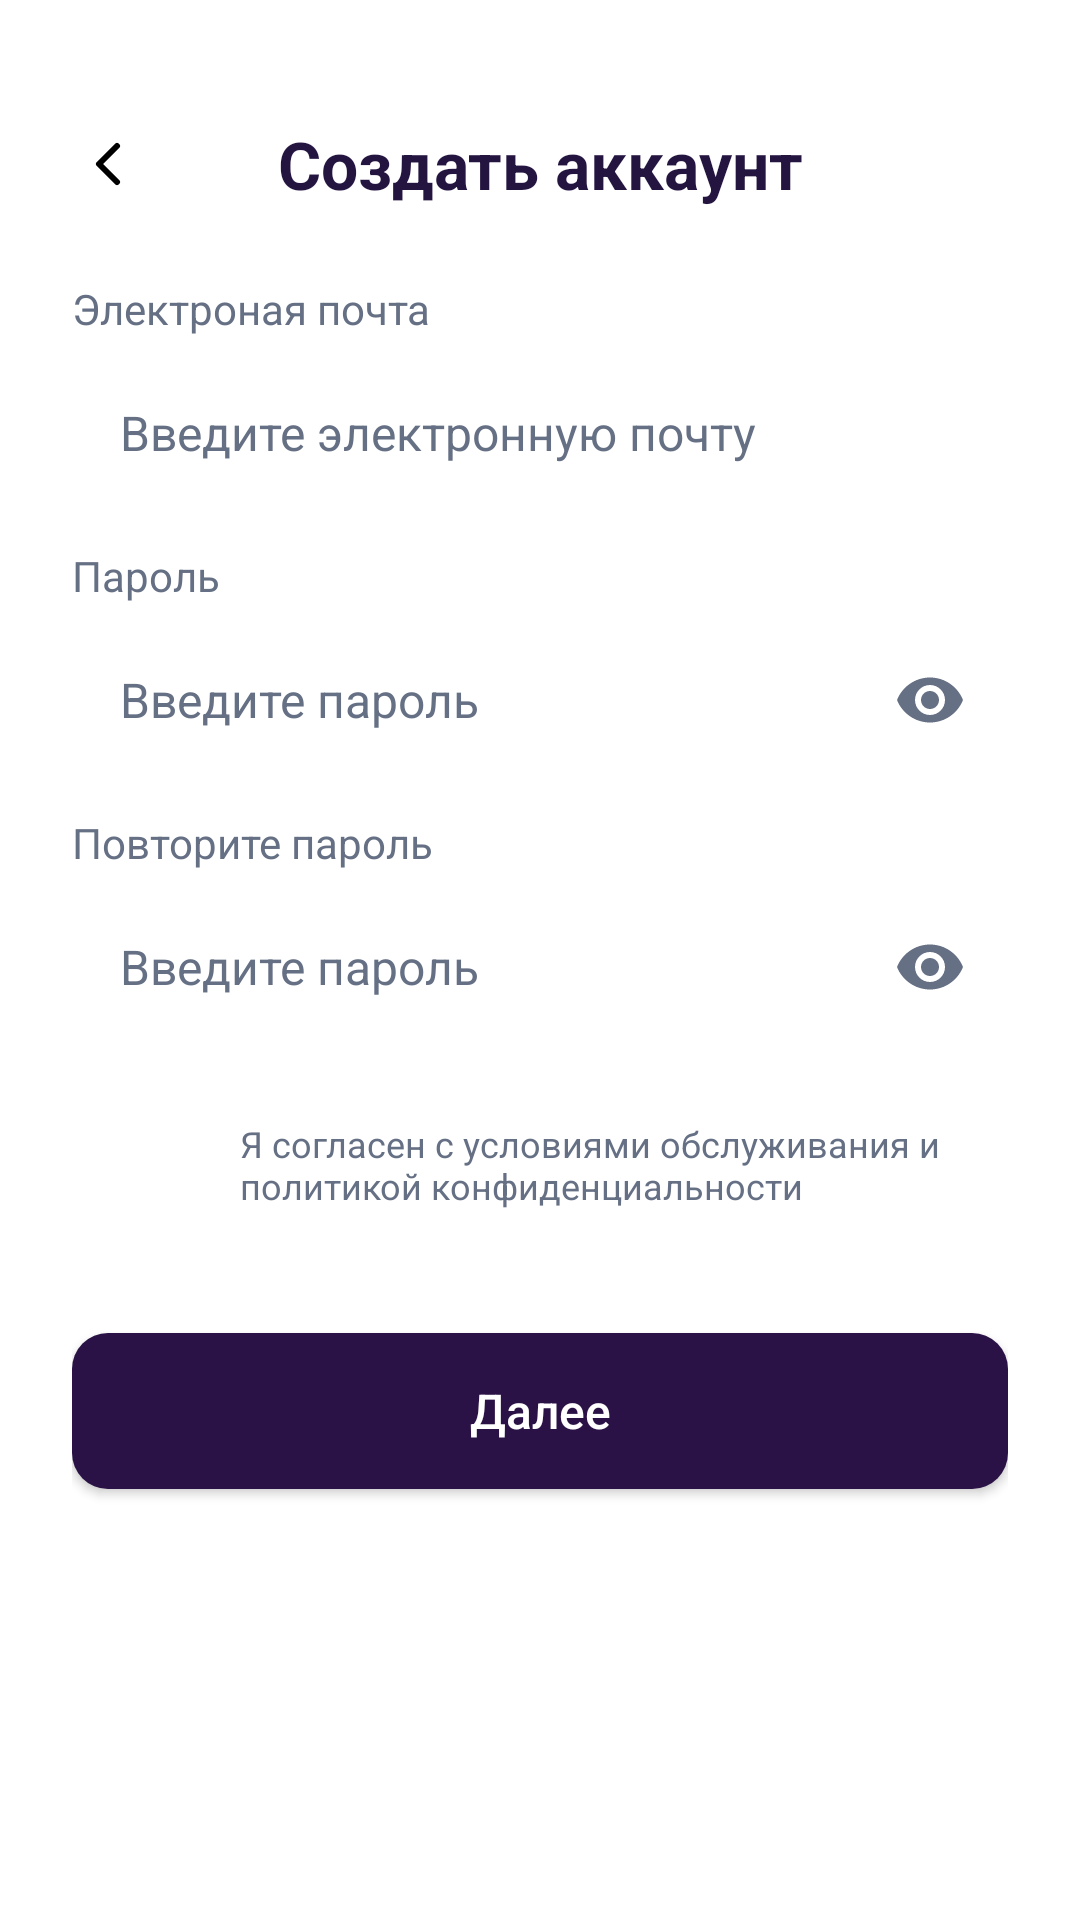

Here is an Android app screen rendered from its layout file. Give the layout XML and the strings, colors and styles it references.
<!-- AndroidManifest.xml: application theme Theme.DriveNext -->
<!-- res/layout/activity_register.xml -->
<?xml version="1.0" encoding="utf-8"?>
<ScrollView xmlns:android="http://schemas.android.com/apk/res/android"
    android:layout_width="match_parent"
    android:layout_height="match_parent"
    android:background="@color/white"
    android:fillViewport="true">

    <LinearLayout
        android:layout_width="match_parent"
        android:layout_height="wrap_content"
        android:orientation="vertical"
        android:paddingStart="24dp"
        android:paddingEnd="24dp">

        <LinearLayout
            android:layout_width="match_parent"
            android:layout_height="wrap_content"
            android:layout_marginTop="40dp"
            android:gravity="center_vertical"
            android:orientation="horizontal">

            <ImageButton
                android:id="@+id/btnBack"
                android:layout_width="24dp"
                android:layout_height="24dp"
                android:background="?attr/selectableItemBackgroundBorderless"
                android:scaleType="centerInside"
                android:src="@drawable/ic_chevron_left" />

            <TextView
                android:layout_width="0dp"
                android:layout_height="wrap_content"
                android:layout_weight="1"
                android:gravity="center"
                android:text="@string/register_title"
                android:textColor="@color/brand_primary"
                android:textSize="22sp"
                android:textStyle="bold" />

            <Space
                android:layout_width="24dp"
                android:layout_height="24dp" />
        </LinearLayout>

        <LinearLayout
            android:layout_width="match_parent"
            android:layout_height="wrap_content"
            android:layout_marginTop="24dp"
            android:orientation="vertical">

            <TextView
                android:layout_width="wrap_content"
                android:layout_height="wrap_content"
                android:text="@string/email_label"
                android:textColor="@color/hint_gray"
                android:textSize="14sp" />

            <EditText
                android:id="@+id/editEmail"
                android:layout_width="match_parent"
                android:layout_height="52dp"
                android:layout_marginTop="6dp"
                android:background="@drawable/bg_input"
                android:hint="@string/email_hint"
                android:inputType="textEmailAddress"
                android:paddingStart="16dp"
                android:paddingEnd="16dp"
                android:textColor="@color/black"
                android:textColorHint="@color/hint_gray"
                android:textSize="16sp" />

            <TextView
                android:layout_width="wrap_content"
                android:layout_height="wrap_content"
                android:layout_marginTop="12dp"
                android:text="@string/password_label"
                android:textColor="@color/hint_gray"
                android:textSize="14sp" />

            <RelativeLayout
                android:layout_width="match_parent"
                android:layout_height="52dp"
                android:layout_marginTop="6dp"
                android:background="@drawable/bg_input">

                <EditText
                    android:id="@+id/editPassword"
                    android:layout_width="match_parent"
                    android:layout_height="match_parent"
                    android:layout_alignParentStart="true"
                    android:layout_toStartOf="@id/btnTogglePassword"
                    android:background="@android:color/transparent"
                    android:hint="@string/password_hint"
                    android:inputType="textPassword"
                    android:paddingStart="16dp"
                    android:paddingEnd="8dp"
                    android:textColor="@color/black"
                    android:textColorHint="@color/hint_gray"
                    android:textSize="16sp" />

                <ImageButton
                    android:id="@+id/btnTogglePassword"
                    android:layout_width="44dp"
                    android:layout_height="44dp"
                    android:layout_alignParentEnd="true"
                    android:layout_centerVertical="true"
                    android:layout_marginEnd="4dp"
                    android:background="?attr/selectableItemBackgroundBorderless"
                    android:scaleType="centerInside"
                    android:src="@drawable/ic_visibility" />
            </RelativeLayout>

            <TextView
                android:layout_width="wrap_content"
                android:layout_height="wrap_content"
                android:layout_marginTop="12dp"
                android:text="@string/confirm_password_label"
                android:textColor="@color/hint_gray"
                android:textSize="14sp" />

            <RelativeLayout
                android:layout_width="match_parent"
                android:layout_height="52dp"
                android:layout_marginTop="6dp"
                android:background="@drawable/bg_input">

                <EditText
                    android:id="@+id/editConfirmPassword"
                    android:layout_width="match_parent"
                    android:layout_height="match_parent"
                    android:layout_alignParentStart="true"
                    android:layout_toStartOf="@id/btnToggleConfirmPassword"
                    android:background="@android:color/transparent"
                    android:hint="@string/confirm_password_hint"
                    android:inputType="textPassword"
                    android:paddingStart="16dp"
                    android:paddingEnd="8dp"
                    android:textColor="@color/black"
                    android:textColorHint="@color/hint_gray"
                    android:textSize="16sp" />

                <ImageButton
                    android:id="@+id/btnToggleConfirmPassword"
                    android:layout_width="44dp"
                    android:layout_height="44dp"
                    android:layout_alignParentEnd="true"
                    android:layout_centerVertical="true"
                    android:layout_marginEnd="4dp"
                    android:background="?attr/selectableItemBackgroundBorderless"
                    android:scaleType="centerInside"
                    android:src="@drawable/ic_visibility" />
            </RelativeLayout>

            <LinearLayout
                android:layout_width="match_parent"
                android:layout_height="wrap_content"
                android:layout_marginTop="16dp"
                android:gravity="center_vertical"
                android:orientation="horizontal">

                <CheckBox
                    android:id="@+id/checkAgree"
                    android:layout_width="wrap_content"
                    android:layout_height="wrap_content"
                    android:button="@drawable/bg_checkbox_selector"
                    android:contentDescription="@string/agree_terms" />

                <TextView
                    android:layout_width="wrap_content"
                    android:layout_height="wrap_content"
                    android:layout_marginStart="8dp"
                    android:text="@string/agree_terms"
                    android:textColor="@color/hint_gray"
                    android:textSize="12sp" />
            </LinearLayout>
        </LinearLayout>

        <androidx.appcompat.widget.AppCompatButton
            android:id="@+id/btnRegisterNext"
            android:layout_width="match_parent"
            android:layout_height="52dp"
            android:layout_marginTop="32dp"
            android:background="@drawable/bg_button_filled"
            android:text="@string/action_next"
            android:textAllCaps="false"
            android:textColor="@color/white"
            android:textSize="16sp" />

        <Space
            android:layout_width="match_parent"
            android:layout_height="40dp" />
    </LinearLayout>
</ScrollView>
<!-- resources referenced by this layout -->
<resources>
  <color name="black">#FF000000</color>
  <color name="brand_primary">#FF241440</color>
  <color name="hint_gray">#FF667085</color>
  <color name="white">#FFFFFFFF</color>
  <!-- drawable bg_button_filled (drawable) -->
  <?xml version="1.0" encoding="utf-8"?>
  <shape xmlns:android="http://schemas.android.com/apk/res/android"
      android:shape="rectangle">
      <solid android:color="@color/login_primary" />
      <corners android:radius="12dp" />
  </shape>
  <!-- drawable ic_chevron_left (drawable) -->
  <?xml version="1.0" encoding="utf-8"?>
  <vector xmlns:android="http://schemas.android.com/apk/res/android"
      android:width="24dp"
      android:height="24dp"
      android:viewportWidth="24"
      android:viewportHeight="24">
      <path
          android:fillColor="#00000000"
          android:pathData="M15,18L9,12L15,6"
          android:strokeWidth="2"
          android:strokeColor="#000000"
          android:strokeLineCap="round"
          android:strokeLineJoin="round" />
  </vector>
  <!-- drawable ic_visibility (drawable) -->
  <?xml version="1.0" encoding="utf-8"?>
  <vector xmlns:android="http://schemas.android.com/apk/res/android"
      android:width="24dp"
      android:height="24dp"
      android:viewportWidth="24"
      android:viewportHeight="24">
      <path
          android:fillColor="#FF667085"
          android:pathData="M12,4.5C7,4.5 2.73,7.61 1,12c1.73,4.39 6,7.5 11,7.5s9.27,-3.11 11,-7.5C21.27,7.61 17,4.5 12,4.5zM12,17c-2.76,0 -5,-2.24 -5,-5s2.24,-5 5,-5 5,2.24 5,5 -2.24,5 -5,5zM12,9c-1.66,0 -3,1.34 -3,3s1.34,3 3,3 3,-1.34 3,-3 -1.34,-3 -3,-3z" />
  </vector>
  <string name="action_next">Далее</string>
  <string name="agree_terms">Я согласен с условиями обслуживания и политикой конфиденциальности</string>
  <string name="confirm_password_hint">Введите пароль</string>
  <string name="confirm_password_label">Повторите пароль</string>
  <string name="email_hint">Введите электронную почту</string>
  <string name="email_label">Электроная почта</string>
  <string name="password_hint">Введите пароль</string>
  <string name="password_label">Пароль</string>
  <string name="register_title">Создать аккаунт</string>
  <style name="Theme.DriveNext" parent="Theme.MaterialComponents.Light.NoActionBar">
          
          <item name="colorPrimary">@color/brand_primary</item>
          <item name="colorPrimaryVariant">@color/brand_primary</item>
          <item name="colorOnPrimary">@color/white</item>
          
          <item name="colorSecondary">@color/brand_primary</item>
          <item name="colorSecondaryVariant">@color/brand_primary</item>
          <item name="colorOnSecondary">@color/white</item>
          
          <item name="android:statusBarColor">@color/white</item>
          <item name="android:windowLightStatusBar">true</item>
          
          <item name="android:colorAccent">@color/brand_primary</item>
          <item name="colorAccent">@color/brand_primary</item>
          <item name="colorControlActivated">@color/brand_primary</item>
          <item name="colorControlNormal">#D0D5DD</item>
      </style>
  <color name="login_primary">#FF2A1246</color>
</resources>
